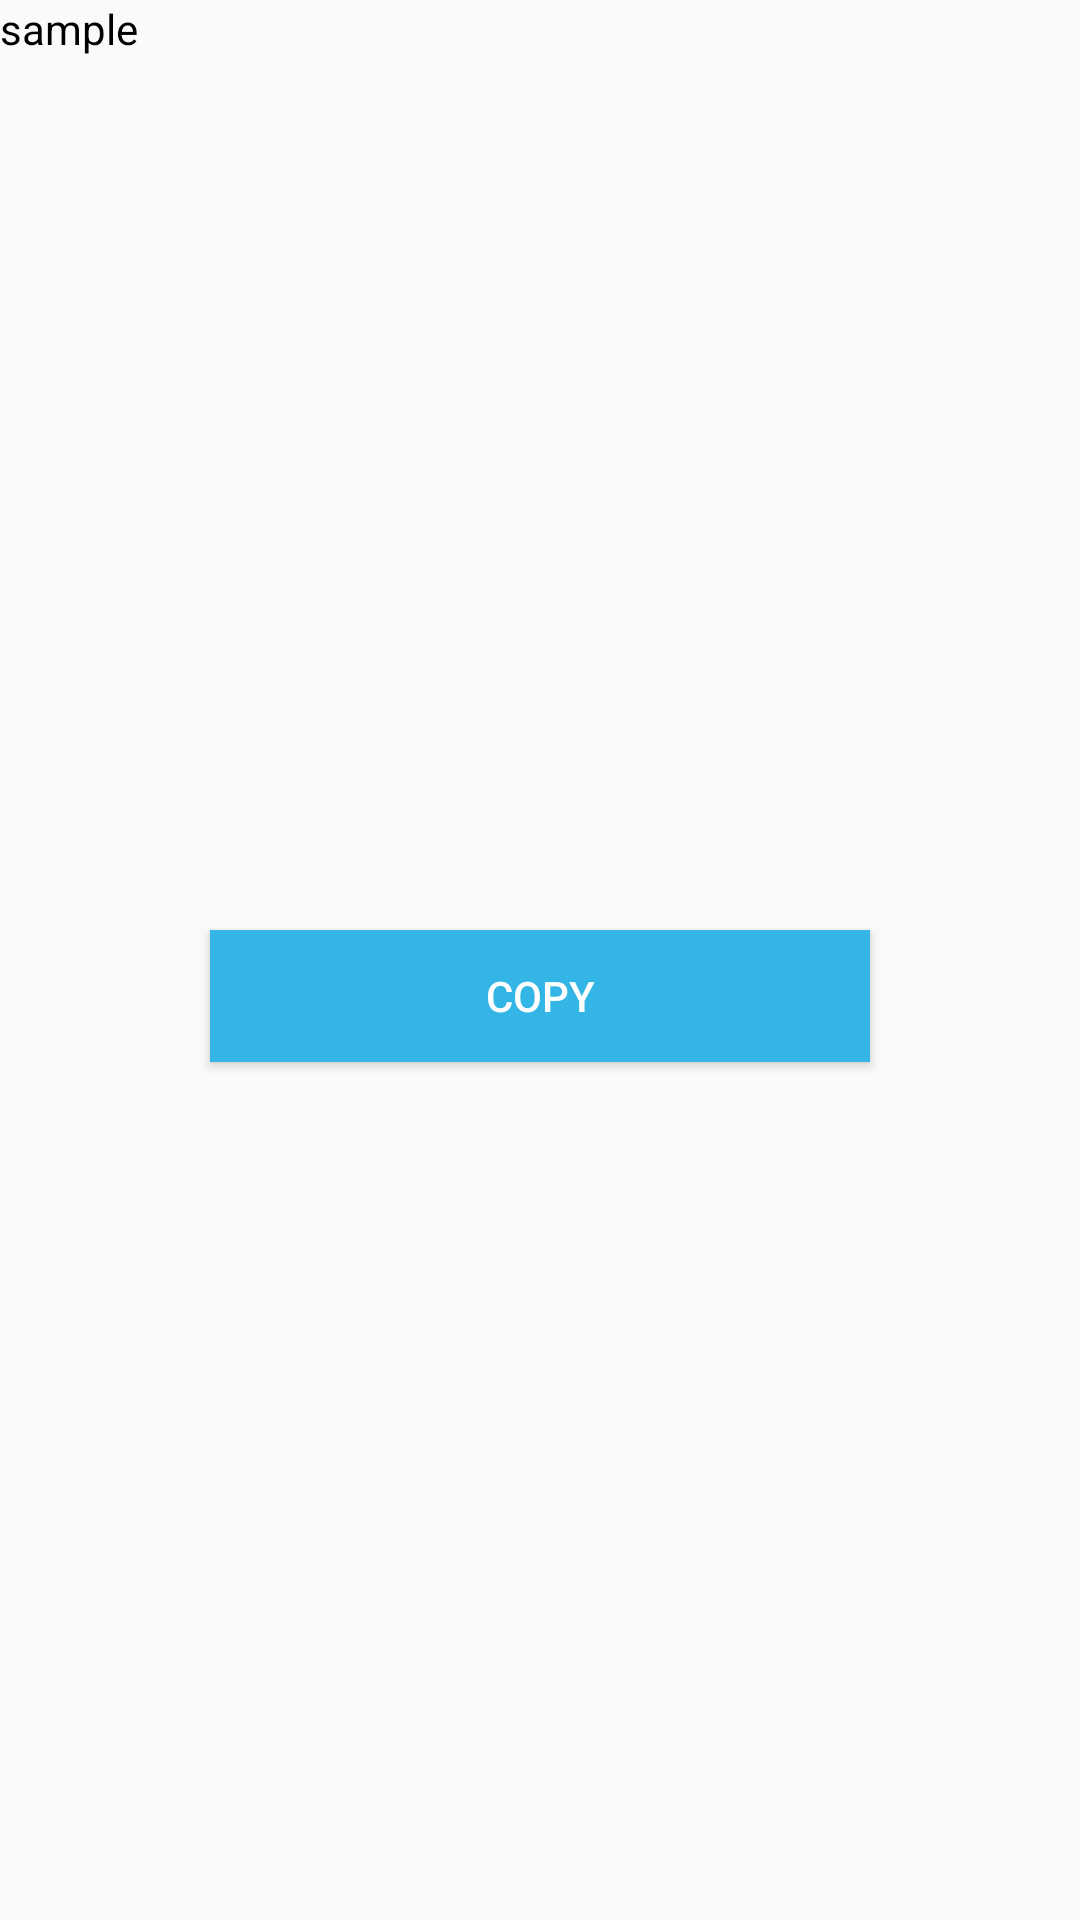

This screen was rendered from an Android layout file. Write that file and the resources it references.
<!-- AndroidManifest.xml: application theme AppTheme -->
<!-- res/layout/layout_detail.xml -->
<?xml version="1.0" encoding="utf-8"?>

<RelativeLayout xmlns:android="http://schemas.android.com/apk/res/android"
    android:layout_width="match_parent"
    android:layout_height="match_parent"
    android:orientation="vertical"
    >

    <LinearLayout
        android:layout_width="fill_parent"
        android:layout_height="wrap_content"
        android:id="@+id/ly_scroll">

        <ScrollView

            android:layout_width="fill_parent"
            android:layout_height="wrap_content"
            android:gravity="center"
            android:fillViewport="false">

        <TextView
            android:id="@+id/txtOutputDetail"
            android:layout_width="match_parent"
            android:layout_height="match_parent"

            android:scrollbars="vertical"
            android:text="sample"
            android:textColor="#000000" />
        </ScrollView>
    </LinearLayout>

    <LinearLayout
        android:layout_width="fill_parent"
        android:layout_height="wrap_content"
        android:layout_alignParentBottom="true"
        android:layout_below="@+id/ly_scroll"
        android:layout_marginTop="10dp"
        android:gravity="center"
        android:paddingBottom="5dp"
        android:orientation="horizontal" >

        <Button
            android:id="@+id/btnCopyDetail"
            android:layout_width="220dp"
            android:layout_height="44dp"
            android:layout_gravity="center"
            android:background="@drawable/flat_selector"
            android:text="Copy"
            android:textColor="@android:color/white" />
    </LinearLayout>

</RelativeLayout>
<!-- resources referenced by this layout -->
<resources>
  <!-- drawable flat_selector (drawable) -->
  <?xml version="1.0" encoding="utf-8"?>
  <selector xmlns:android="http://schemas.android.com/apk/res/android">
    <item android:state_pressed="true" android:drawable="@drawable/rect_pressed"/>
    <item android:drawable="@drawable/rect_normal"/>
  </selector>
  <style name="AppTheme" parent="MyMaterialTheme.Base">
  
      </style>
  <!-- drawable rect_pressed (drawable) -->
  <?xml version="1.0" encoding="utf-8"?>
  <shape xmlns:android="http://schemas.android.com/apk/res/android"
      android:shape="rectangle" >
  
      <corners android:radius="@dimen/corner_radius" />
  
      <solid android:color="@color/holo_blue_dark" />
  
  </shape>
  <!-- drawable rect_normal (drawable) -->
  <?xml version="1.0" encoding="utf-8"?>
  <layer-list xmlns:android="http://schemas.android.com/apk/res/android" >
  
      <item android:drawable="@drawable/rect_pressed"/>
      <item android:bottom="@dimen/layer_padding">
          <shape android:shape="rectangle" >
              <corners android:radius="@dimen/corner_radius" />
  
              <solid android:color="@color/holo_blue_light" />
          </shape>
      </item>
  
  </layer-list>
  <style name="MyMaterialTheme.Base" parent="Theme.AppCompat.Light.NoActionBar">
  
          <item name="colorPrimary">@color/ColorPrimary</item>
          <item name="colorPrimaryDark">@color/ColorPrimaryDark</item>
  
      </style>
  <dimen name="corner_radius">0dp</dimen>
  <color name="holo_blue_dark">#ff0099cc</color>
  <dimen name="layer_padding">0dp</dimen>
  <color name="holo_blue_light">#ff33b5e5</color>
  <color name="ColorPrimary">#03A9F4</color>
  <color name="ColorPrimaryDark">#0288D1</color>
</resources>
